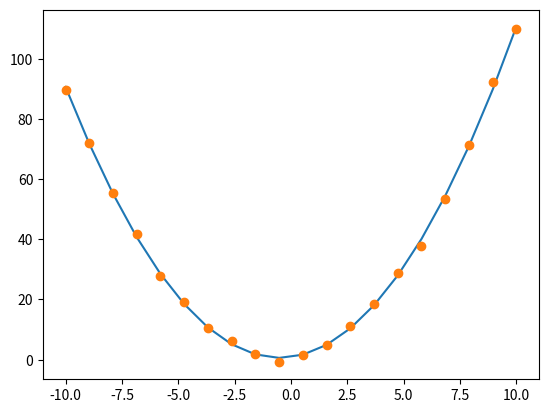

Source code (Python):
from scipy.optimize import curve_fit
import matplotlib.pyplot as plt
import numpy as np

def f(x, a, b, c):
    return a*x**2 + b*x + c

xdata = np.linspace(-10, 10, 20)
ydata = f(xdata, 1, 1, 1) + np.random.normal(size=len(xdata))
param, cov = curve_fit(f, xdata, ydata)
print(param)

plt.plot(xdata, f(xdata, param[0], param[1], param[2]))
plt.plot(xdata, ydata, 'o')
plt.show()
